4-way image classification set "oil_palm_fruit" from GitHub (Hartinidamanik/OilPalm_Research); label vocabulary: overripe, ripe, underripe, unripe.

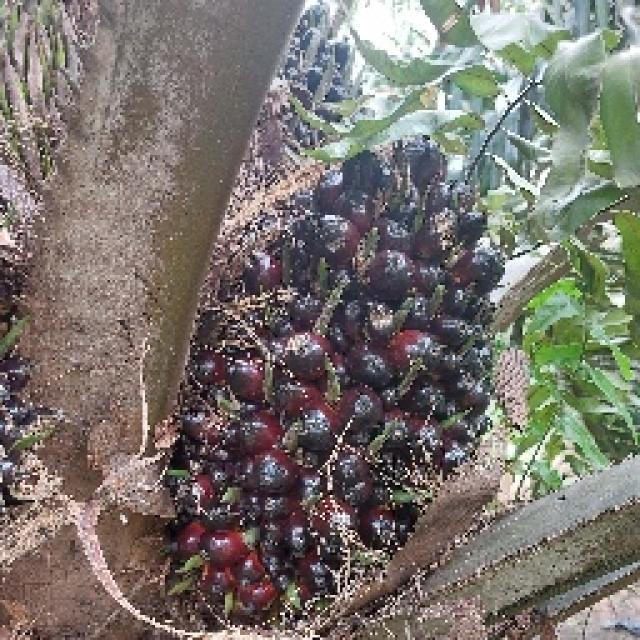
Label: unripe

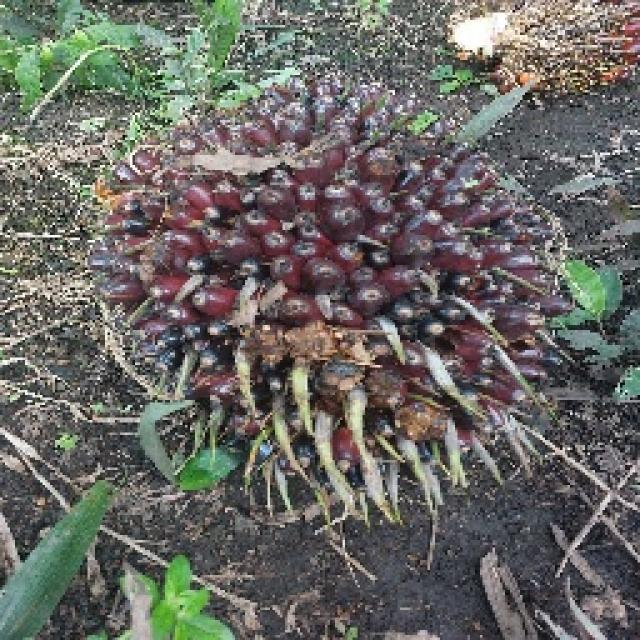
Label: underripe

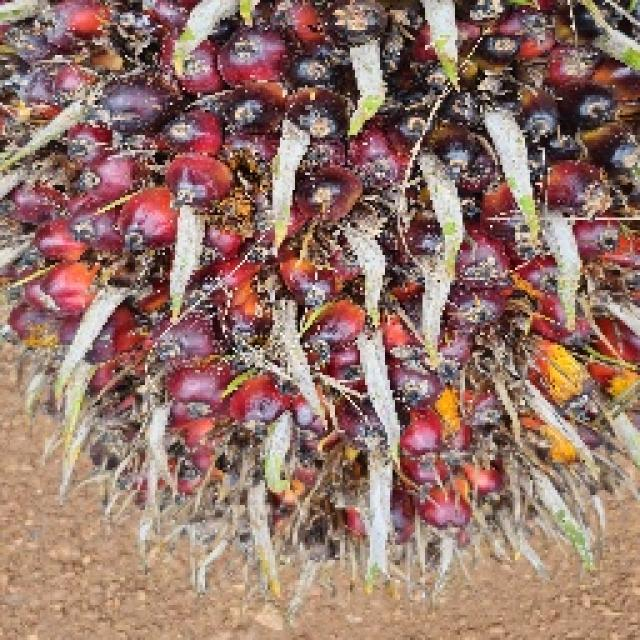
Label: ripe

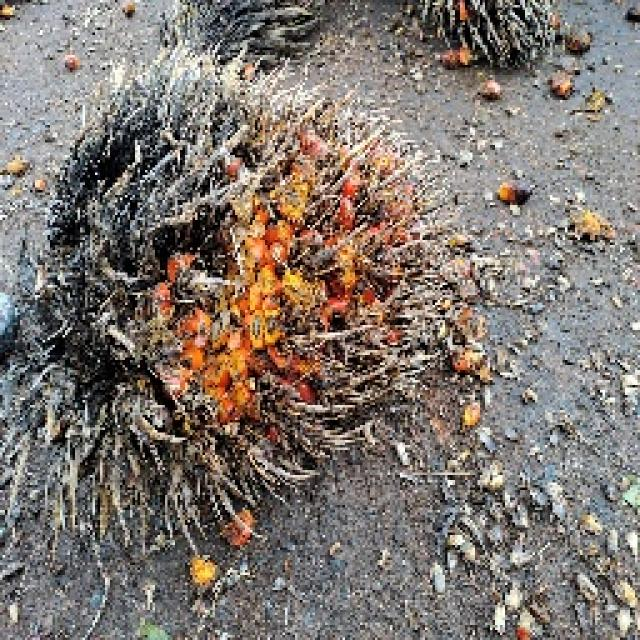
Label: overripe

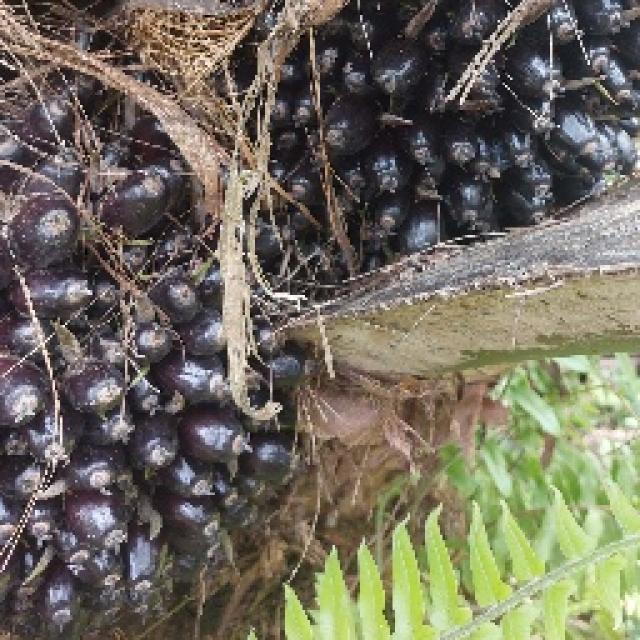
Label: unripe

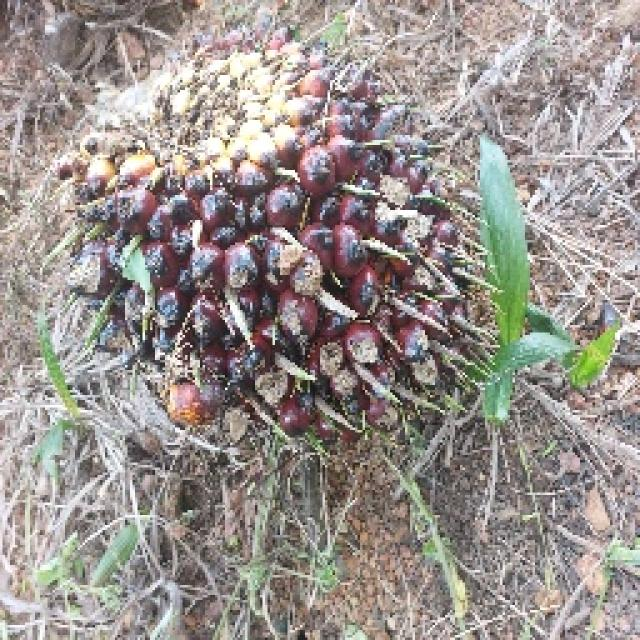
Label: underripe
